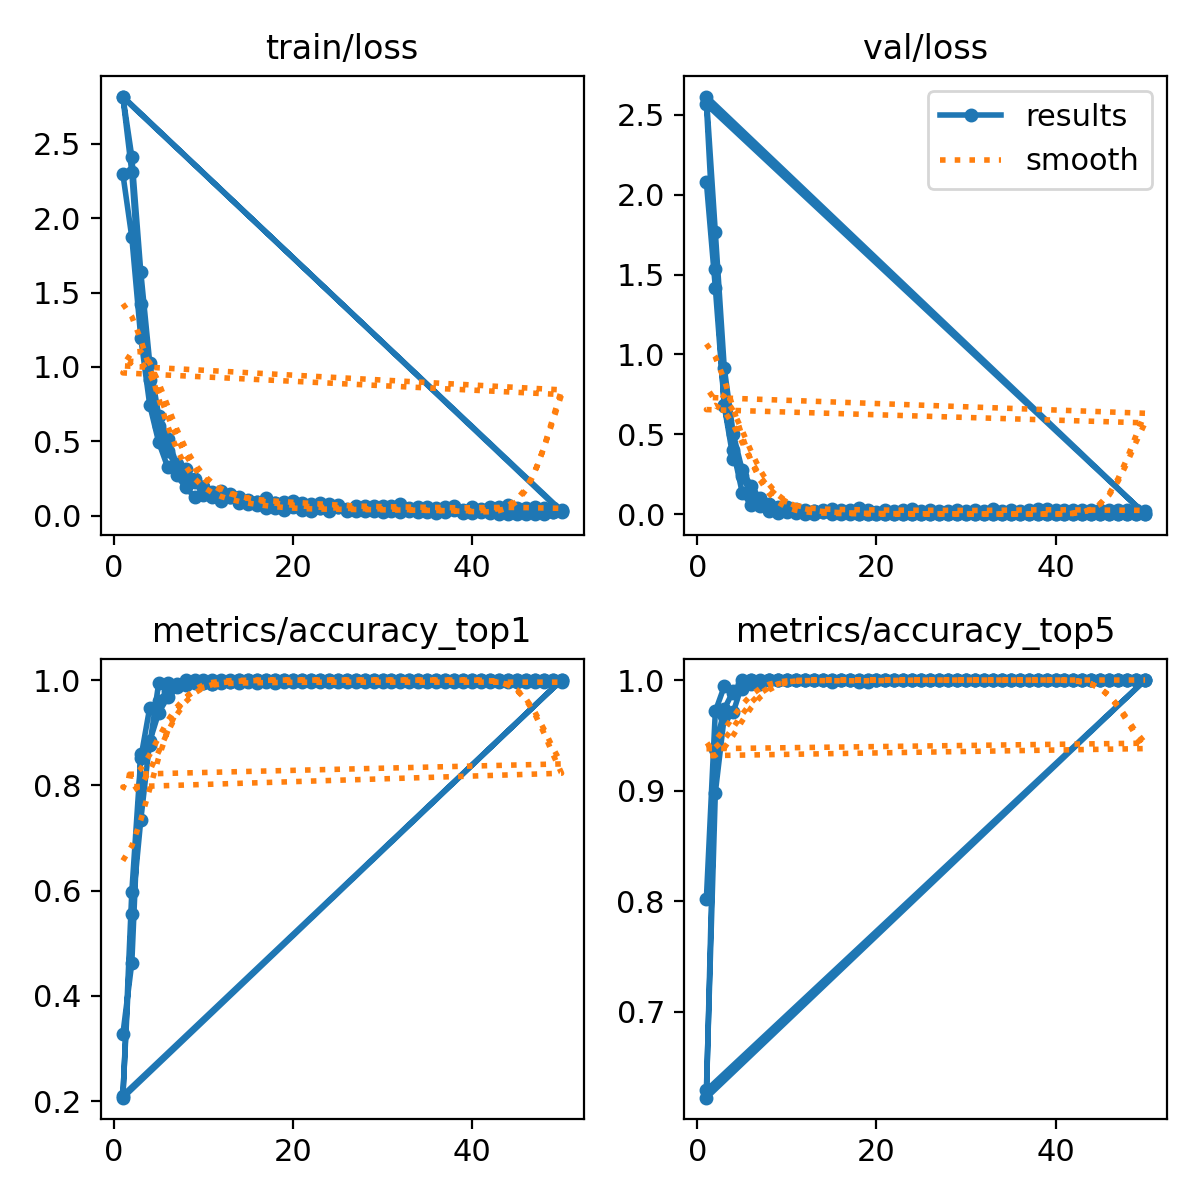

Values plotted in this chart, from the file beside it:
epoch, time, train/loss, metrics/accuracy_top1, metrics/accuracy_top5, val/loss, lr/pg0, lr/pg1, lr/pg2
1, 82.22, 2.296, 0.3277, 0.8023, 2.08, 0.0002173, 0.0002173, 0.0002173
2, 137.2, 1.87, 0.4633, 0.9718, 1.419, 0.0004309, 0.0004309, 0.0004309
3, 191.3, 1.196, 0.8588, 0.9943, 0.6807, 0.0006357, 0.0006357, 0.0006357
4, 262.2, 0.7438, 0.8757, 0.9887, 0.3996, 0.0006274, 0.0006274, 0.0006274
5, 318.1, 0.4939, 0.9943, 1, 0.1357, 0.0006142, 0.0006142, 0.0006142
6, 370, 0.3271, 0.9943, 1, 0.05949, 0.000601, 0.000601, 0.000601
7, 427, 0.2739, 0.9887, 1, 0.05238, 0.0005878, 0.0005878, 0.0005878
8, 500.4, 0.1907, 1, 1, 0.02247, 0.0005746, 0.0005746, 0.0005746
9, 572.5, 0.1263, 1, 1, 0.00859, 0.0005613, 0.0005613, 0.0005613
10, 636.2, 0.1389, 0.9943, 1, 0.01469, 0.0005481, 0.0005481, 0.0005481
11, 708.3, 0.1238, 1, 1, 0.00717, 0.0005349, 0.0005349, 0.0005349
12, 778.3, 0.1013, 1, 1, 0.00414, 0.0005217, 0.0005217, 0.0005217
13, 832.2, 0.124, 1, 1, 0.00345, 0.0005085, 0.0005085, 0.0005085
14, 881.1, 0.08416, 1, 1, 0.01213, 0.0004953, 0.0004953, 0.0004953
15, 936.3, 0.07658, 1, 1, 0.00337, 0.0004821, 0.0004821, 0.0004821
16, 986.7, 0.07278, 1, 1, 0.00247, 0.0004689, 0.0004689, 0.0004689
17, 1040, 0.05423, 1, 1, 0.00162, 0.0004557, 0.0004557, 0.0004557
18, 1092, 0.05455, 1, 1, 0.00123, 0.0004425, 0.0004425, 0.0004425
19, 1160, 0.04073, 1, 1, 0.00135, 0.0004293, 0.0004293, 0.0004293
20, 1209, 0.06716, 1, 1, 0.00221, 0.0004161, 0.0004161, 0.0004161
21, 1261, 0.03722, 1, 1, 0.00116, 0.0004029, 0.0004029, 0.0004029
22, 1306, 0.02949, 1, 1, 0.00057, 0.0003897, 0.0003897, 0.0003897
23, 1356, 0.04899, 1, 1, 0.00042, 0.0003765, 0.0003765, 0.0003765
24, 1408, 0.03358, 1, 1, 0.00042, 0.0003632, 0.0003632, 0.0003632
25, 1460, 0.05498, 1, 1, 0.00026, 0.00035, 0.00035, 0.00035
26, 1505, 0.03351, 1, 1, 0.00029, 0.0003368, 0.0003368, 0.0003368
27, 1550, 0.06079, 1, 1, 0.00041, 0.0003236, 0.0003236, 0.0003236
28, 1596, 0.04029, 1, 1, 0.00017, 0.0003104, 0.0003104, 0.0003104
29, 1650, 0.02866, 1, 1, 0.0001, 0.0002972, 0.0002972, 0.0002972
30, 1701, 0.02543, 1, 1, 0.0001, 0.000284, 0.000284, 0.000284
31, 1752, 0.03126, 1, 1, 0.0002, 0.0002708, 0.0002708, 0.0002708
32, 1818, 0.08107, 1, 1, 0.00074, 0.0002576, 0.0002576, 0.0002576
33, 1866, 0.02996, 1, 1, 0.00016, 0.0002444, 0.0002444, 0.0002444
34, 1918, 0.02544, 1, 1, 0.00021, 0.0002312, 0.0002312, 0.0002312
35, 1967, 0.02293, 1, 1, 0.00011, 0.000218, 0.000218, 0.000218
36, 2014, 0.01606, 1, 1, 0.00012, 0.0002048, 0.0002048, 0.0002048
37, 2064, 0.05663, 1, 1, 0.0001, 0.0001916, 0.0001916, 0.0001916
38, 2111, 0.06699, 1, 1, 7e-05, 0.0001784, 0.0001784, 0.0001784
39, 2159, 0.02005, 1, 1, 8e-05, 0.0001651, 0.0001651, 0.0001651
40, 2208, 0.01558, 1, 1, 8e-05, 0.0001519, 0.0001519, 0.0001519
41, 2268, 0.02139, 1, 1, 0.00012, 0.0001387, 0.0001387, 0.0001387
42, 2311, 0.02085, 1, 1, 9e-05, 0.0001255, 0.0001255, 0.0001255
43, 2365, 0.01274, 1, 1, 6e-05, 0.0001123, 0.0001123, 0.0001123
44, 2411, 0.01334, 1, 1, 8e-05, 9.91162e-05, 9.91162e-05, 9.91162e-05
45, 2460, 0.01372, 1, 1, 9e-05, 8.59096e-05, 8.59096e-05, 8.59096e-05
46, 2505, 0.0099, 1, 1, 8e-05, 7.2703e-05, 7.2703e-05, 7.2703e-05
47, 2552, 0.01413, 1, 1, 4e-05, 5.94964e-05, 5.94964e-05, 5.94964e-05
48, 2597, 0.0114, 1, 1, 6e-05, 4.62898e-05, 4.62898e-05, 4.62898e-05
49, 2647, 0.02247, 1, 1, 6e-05, 3.30832e-05, 3.30832e-05, 3.30832e-05
50, 2692, 0.02399, 1, 1, 7e-05, 1.98766e-05, 1.98766e-05, 1.98766e-05
1, 98.39, 2.817, 0.2109, 0.6291, 2.615, 0.0001494, 0.0001494, 0.0001494
2, 163, 2.411, 0.5564, 0.8982, 1.768, 0.0002951, 0.0002951, 0.0002951
3, 239, 1.638, 0.7346, 0.9673, 0.9141, 0.0004348, 0.0004348, 0.0004348
4, 331.6, 1.026, 0.8836, 0.9709, 0.5019, 0.000428, 0.000428, 0.000428
5, 412.6, 0.6716, 0.9382, 0.9964, 0.275, 0.000419, 0.000419, 0.000419
6, 498.9, 0.5155, 0.9673, 0.9964, 0.1754, 0.00041, 0.00041, 0.00041
7, 584, 0.3474, 0.9927, 0.9964, 0.09479, 0.0004009, 0.0004009, 0.0004009
8, 671.7, 0.3107, 0.9927, 1, 0.06192, 0.0003919, 0.0003919, 0.0003919
9, 750.2, 0.2434, 0.9964, 1, 0.04149, 0.0003829, 0.0003829, 0.0003829
10, 824.8, 0.1908, 1, 1, 0.0307, 0.0003739, 0.0003739, 0.0003739
... 90 more rows
